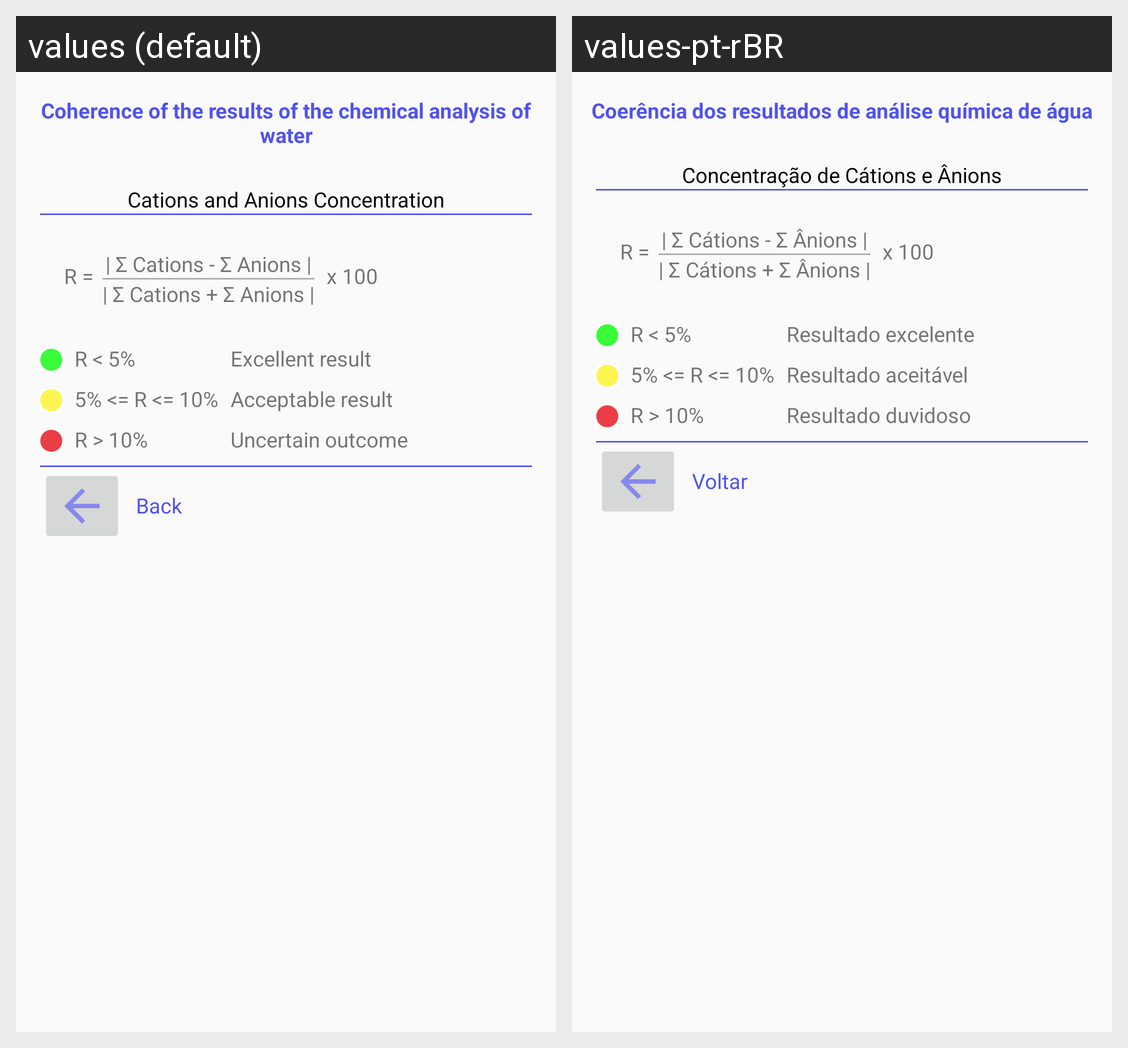

Strings drawn on this Android screen and how each of the app's shown locales translates them:
Android screen res/layout/activity_coherence.xml rendered under 2 locales, left to right: values (default), values-pt-rBR. Device: Nexus 5 (rendered at 1080×1920; each locale shown at half size, 540×960, under a caption strip naming it); theme AppTheme.PopupTheme.
Strings drawn on this screen, with the default value and each locale's value (text and hints the layout hard-codes, and strings that could not be matched under every locale, appear in the picture but are not listed):

voltar
  values: Back
  values-pt-rBR: Voltar

coerencia_titulo
  values: Coherence of the results of the chemical analysis of water
  values-pt-rBR: Coerência dos resultados de análise química de água

concentracao_cation_anions
  values: Cations and Anions Concentration
  values-pt-rBR: Concentração de Cátions e Ânions

r_igual
  values: R =
  values-pt-rBR: R =

r_formula_top
  values: | Σ Cations - Σ Anions |
  values-pt-rBR: | Σ Cátions - Σ Ânions |

r_formula_bot
  values: | Σ Cations + Σ Anions |
  values-pt-rBR: | Σ Cátions + Σ Ânions |

x_100
  values: x 100
  values-pt-rBR: x 100

r_5
  values: R < 5%
  values-pt-rBR: R < 5%

_5_r_10
  values: 5% <= R <= 10%
  values-pt-rBR: 5% <= R <= 10%

r_10
  values: R > 10%
  values-pt-rBR: R > 10%

resultado_excelente
  values: Excellent result
  values-pt-rBR: Resultado excelente

resultado_aceitavel
  values: Acceptable result
  values-pt-rBR: Resultado aceitável

resultado_duvidoso
  values: Uncertain outcome
  values-pt-rBR: Resultado duvidoso
